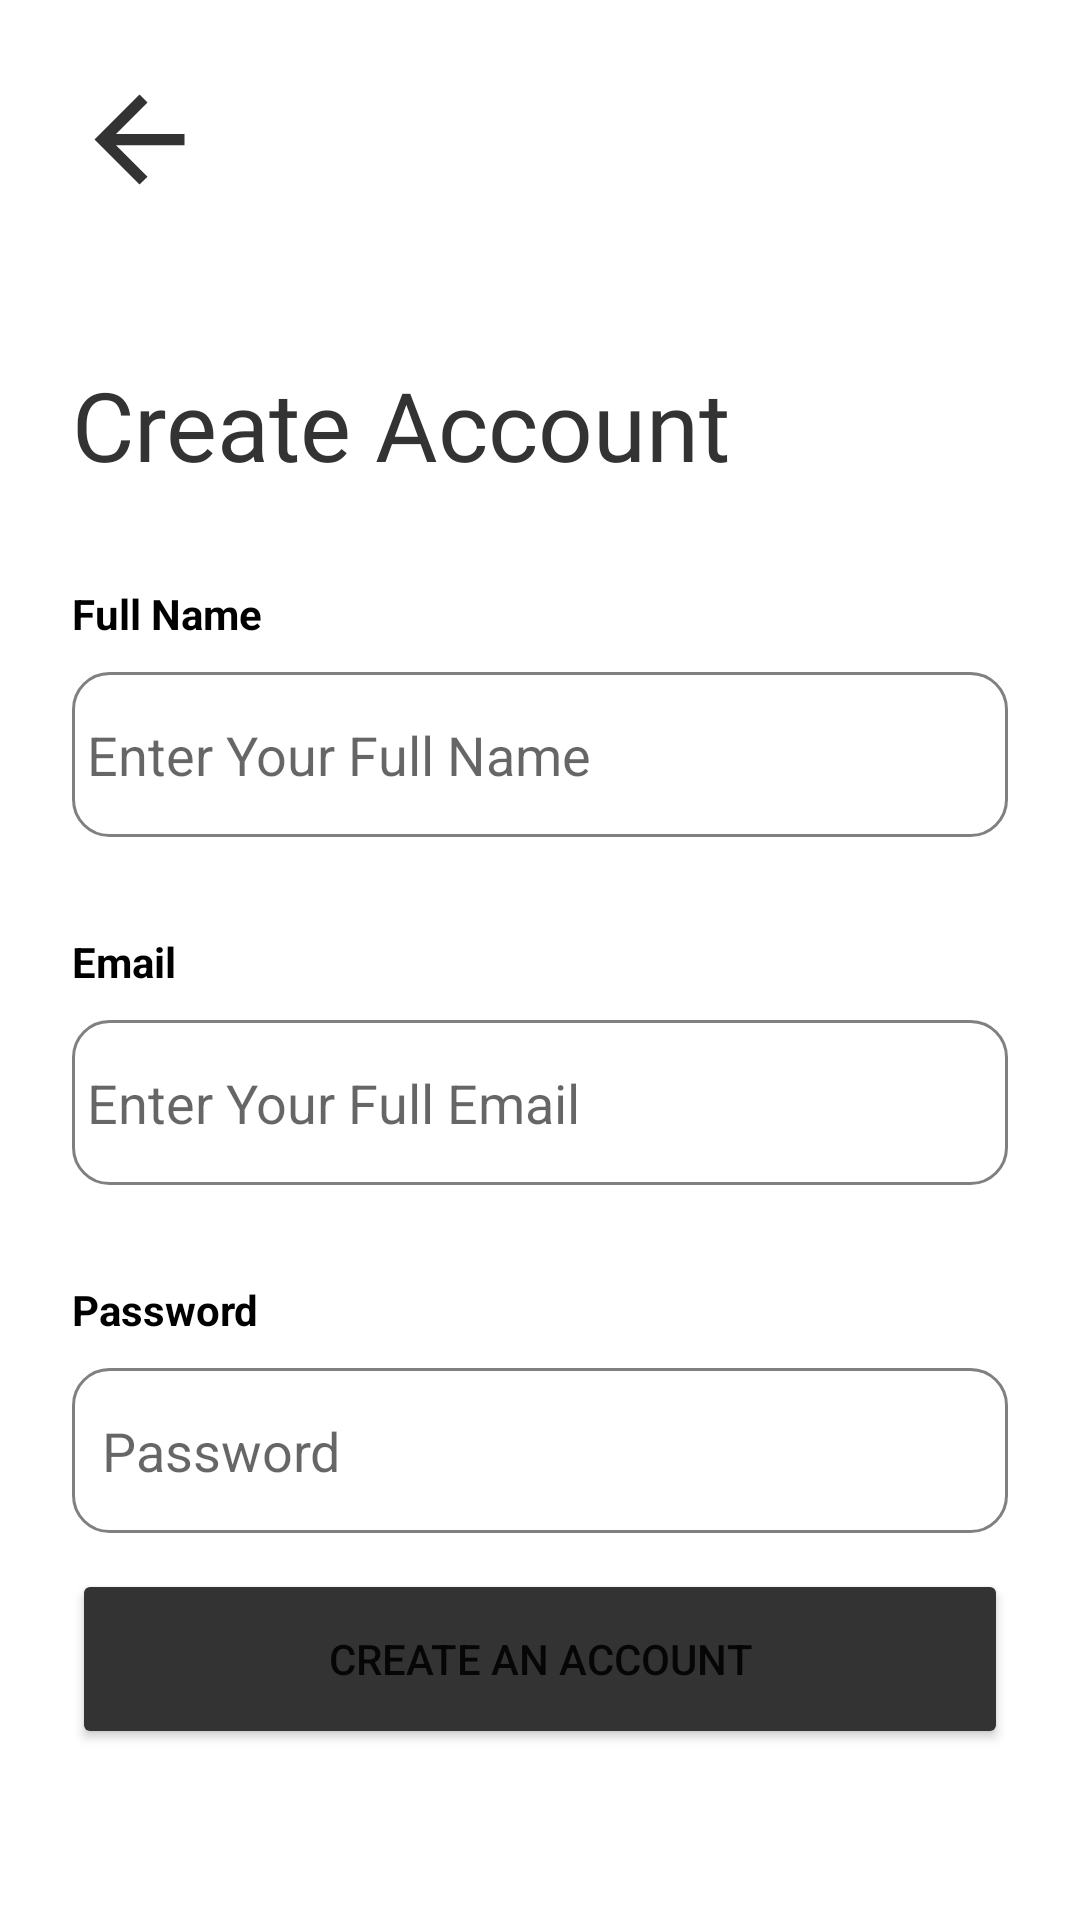

Reconstruct the res/layout file that produces this screen, plus the resources it refers to.
<!-- AndroidManifest.xml: application theme Theme.E_CommerceApp -->
<!-- res/layout/activity_signup.xml -->
<?xml version="1.0" encoding="utf-8"?>
<ScrollView xmlns:android="http://schemas.android.com/apk/res/android"
    xmlns:app="http://schemas.android.com/apk/res-auto"
    xmlns:tools="http://schemas.android.com/tools"
    android:layout_width="match_parent"
    android:layout_height="match_parent"
    android:scrollbars="none"
    tools:context=".ui.auth.SignUp">

    <androidx.constraintlayout.widget.ConstraintLayout
        android:layout_width="match_parent"
        android:layout_height="match_parent"
        android:paddingHorizontal="24dp">

        <ImageView
            android:id="@+id/backIV"
            android:layout_width="45dp"
            android:layout_height="45dp"
            android:layout_marginTop="24dp"
            android:src="@drawable/back_arrow"
            app:layout_constraintTop_toTopOf="parent"
            app:layout_constraintStart_toStartOf="parent"/>

        <TextView
            android:id="@+id/createAccountTextTV"
            android:layout_width="wrap_content"
            android:layout_height="wrap_content"
            android:text="Create Account"
            android:fontFamily="@font/playfair_display_bold"
            android:textColor="@color/black1"
            android:textSize="32sp"
            android:layout_marginTop="120dp"
            app:layout_constraintTop_toTopOf="parent"
            app:layout_constraintStart_toStartOf="parent"/>

        <TextView
            android:id="@+id/fullNameTV"
            android:layout_width="wrap_content"
            android:layout_height="wrap_content"
            android:text="Full Name"
            android:textStyle="bold"
            android:textColor="@color/black"
            android:layout_marginTop="32dp"
            app:layout_constraintTop_toBottomOf="@id/createAccountTextTV"
            app:layout_constraintStart_toStartOf="parent"/>

        <androidx.appcompat.widget.AppCompatEditText
            android:id="@+id/fullNameET"
            android:layout_width="match_parent"
            android:layout_height="55dp"
            android:background="@drawable/edittext_background"
            android:hint="Enter Your Full Name"
            android:maxLines="1"
            android:paddingHorizontal="5dp"
            android:layout_marginTop="10dp"
            app:layout_constraintTop_toBottomOf="@id/fullNameTV"
            app:layout_constraintStart_toStartOf="parent"
            app:layout_constraintEnd_toEndOf="parent"/>

        <TextView
            android:id="@+id/emailTV"
            android:layout_width="wrap_content"
            android:layout_height="wrap_content"
            android:text="Email"
            android:textStyle="bold"
            android:textColor="@color/black"
            android:layout_marginTop="32dp"
            app:layout_constraintTop_toBottomOf="@id/fullNameET"
            app:layout_constraintStart_toStartOf="parent"/>

        <androidx.appcompat.widget.AppCompatEditText
            android:id="@+id/emailET"
            android:layout_width="match_parent"
            android:layout_height="55dp"
            android:background="@drawable/edittext_background"
            android:hint="Enter Your Full Email"
            android:inputType="textEmailAddress"
            android:maxLines="1"
            android:paddingHorizontal="5dp"
            android:layout_marginTop="10dp"
            app:layout_constraintTop_toBottomOf="@id/emailTV"
            app:layout_constraintStart_toStartOf="parent"
            app:layout_constraintEnd_toEndOf="parent"/>

        <TextView
            android:id="@+id/passwordTV"
            android:layout_width="wrap_content"
            android:layout_height="wrap_content"
            android:text="Password"
            android:textStyle="bold"
            android:textColor="@color/black"
            android:layout_marginTop="32dp"
            app:layout_constraintTop_toBottomOf="@id/emailET"
            app:layout_constraintStart_toStartOf="parent"/>

        <androidx.appcompat.widget.AppCompatEditText
            android:id="@+id/passwordET"
            android:layout_width="match_parent"
            android:layout_height="55dp"
            android:background="@drawable/edittext_background"
            android:hint="Password"
            android:drawableEnd="@drawable/visibility_icon"
            android:inputType="textPassword"
            android:password="true"
            android:paddingHorizontal="10dp"
            android:layout_marginTop="10dp"
            app:layout_constraintTop_toBottomOf="@id/passwordTV"
            app:layout_constraintStart_toStartOf="parent"
            app:layout_constraintEnd_toEndOf="parent"/>

        <Button
            android:id="@+id/btnCreateAnAccount"
            android:layout_width="match_parent"
            android:layout_height="60dp"
            android:text="Create an account"
            android:backgroundTint="@color/black1"
            android:layout_marginTop="12dp"
            app:layout_constraintTop_toBottomOf="@+id/passwordET"/>

        <TextView
            android:id="@+id/forgetPasswordTV"
            android:layout_width="wrap_content"
            android:layout_height="wrap_content"
            android:text="@string/text"
            android:gravity="center"
            android:layout_marginTop="170dp"
            android:textColor="@color/black"
            android:layout_marginBottom="10dp"
            app:layout_constraintTop_toBottomOf="@id/btnCreateAnAccount"
            app:layout_constraintEnd_toEndOf="parent"
            app:layout_constraintStart_toStartOf="parent"
            app:layout_constraintBottom_toBottomOf="parent"/>

    </androidx.constraintlayout.widget.ConstraintLayout>

</ScrollView>
<!-- resources referenced by this layout -->
<resources>
  <color name="black">#FF000000</color>
  <color name="black1">#333333</color>
  <!-- drawable back_arrow (drawable) -->
  <vector xmlns:android="http://schemas.android.com/apk/res/android"
      android:width="24dp"
      android:height="24dp"
      android:viewportWidth="960"
      android:viewportHeight="960"
      android:autoMirrored="true">
    <path
        android:fillColor="@color/black1"
        android:pathData="M313,520L537,744L480,800L160,480L480,160L537,216L313,440L800,440L800,520L313,520Z"/>
  </vector>
  <!-- drawable edittext_background (drawable) -->
  <?xml version="1.0" encoding="utf-8"?>
  <shape xmlns:android="http://schemas.android.com/apk/res/android"
      android:shape="rectangle">
      <solid android:color="@color/white"/>
      <corners android:radius="12dp"/>
      <stroke android:width="1dp"
          android:color="@color/gray"/>
  </shape>
  <string name="text">By signing up you agree to our <b><u>Terms</u></b> and\n<b><u>Conditions of you</u></b></string>
  <style name="Theme.E_CommerceApp" parent="Base.Theme.E_CommerceApp" />
  <color name="white">#FFFFFFFF</color>
  <color name="gray">#808080</color>
  <style name="Base.Theme.E_CommerceApp" parent="Theme.MaterialComponents.DayNight.NoActionBar">
          
          
          <item name="bottomSheetDialogTheme">@style/AppBottomSheetDialogTheme</item>
      </style>
  <style name="AppBottomSheetDialogTheme" parent="ThemeOverlay.Material3.BottomSheetDialog">
          <item name="bottomSheetStyle">@style/AppModalStyle</item>
      </style>
  <style name="AppModalStyle" parent="Widget.Design.BottomSheet.Modal">
          <item name="android:background">@drawable/bottomsheet_background</item>
      </style>
</resources>
